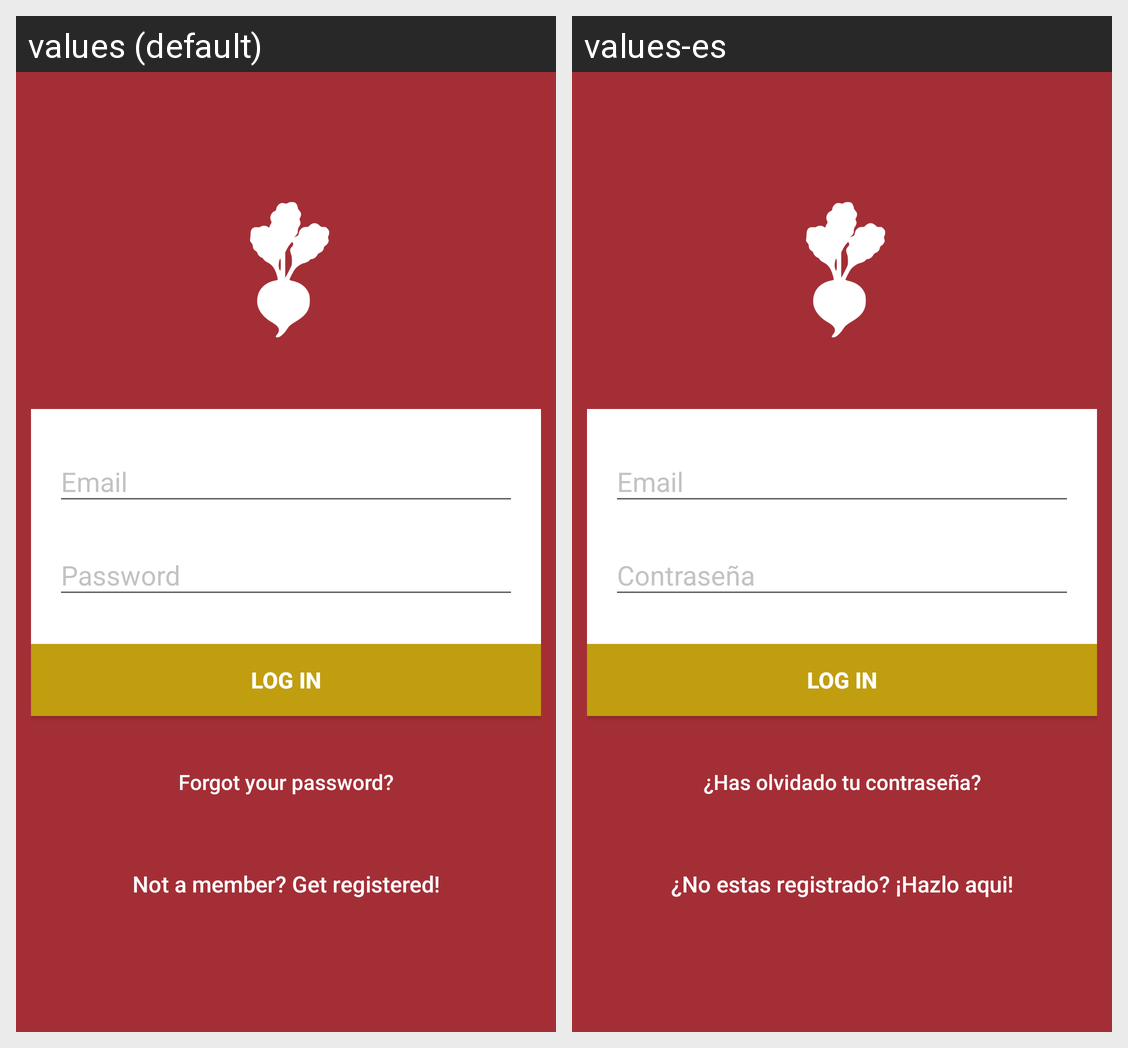

Strings drawn on this Android screen and how each of the app's shown locales translates them:
Android screen res/layout/activity_login.xml rendered under 2 locales, left to right: values (default), values-es. Device: Nexus 5 (rendered at 1080×1920; each locale shown at half size, 540×960, under a caption strip naming it); theme AppTheme.
Strings drawn on this screen, with the default value and each locale's value (text and hints the layout hard-codes, and strings that could not be matched under every locale, appear in the picture but are not listed):

btn_login
  values: LOG IN
  values-es: LOG IN

btn_forgot_password
  values: Forgot your password?
  values-es: ¿Has olvidado tu contraseña?

btn_link_to_register
  values: Not a member? Get registered!
  values-es: ¿No estas registrado? ¡Hazlo aqui!
